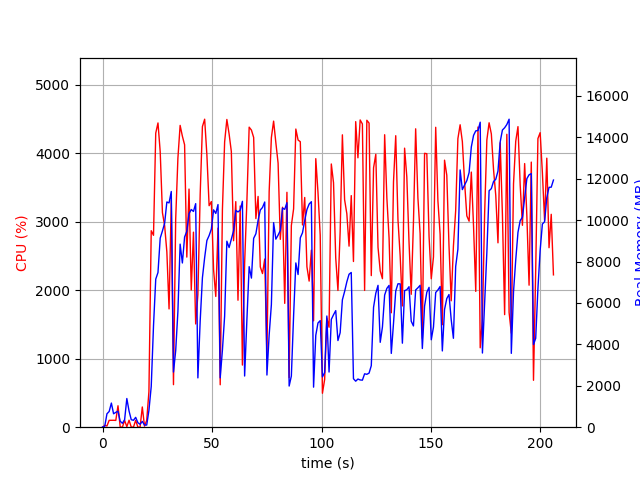

Source data for this figure (header and first rows):
elapsed_time, nproc, cpu, mem_real, mem_virtual
4.2438507080078125e-05, 1, 0.0, 10.84, 3192
1.007, 2, 26.8, 46.45, 155
2.013, 5, 17.9, 648.7, 2858
3.021, 4, 100.2, 758.7, 2779
4.029, 9, 100.9, 1166, 4180
5.041, 3, 101.1, 648.6, 2351
6.049, 3, 99.3, 717.5, 2351
7.057, 4, 313.3, 772.2, 3105
8.065, 3, 3.0, 289, 1853
9.073, 3, 1.0, 188.5, 1775
10.08, 3, 100.1, 363.6, 1921
11.09, 10, 6.9, 1386, 4884
12.1, 5, 102.0, 783.6, 2965
13.11, 4, 2.0, 360.4, 2163
14.12, 3, 1.0, 334, 1939
15.13, 3, 100.2, 476.5, 2233
16.14, 3, 1.0, 217, 1828
17.14, 3, 1.0, 141.9, 1787
18.15, 3, 295.4, 281.1, 1933
19.16, 1, 14.9, 103.7, 691.7
20.17, 1, 100.0, 103.7, 691.7
21.18, 1, 520.0, 813.6, 6091
22.23, 1, 2870, 1970, 9147
23.28, 1, 2803, 4904, 11053
24.29, 1, 4296, 7151, 16404
25.32, 1, 4445, 7473, 20124
26.33, 1, 4024, 9132, 20124
27.35, 1, 3134, 9481, 20188
28.36, 1, 2944, 9852, 20188
29.37, 1, 2561, 10878, 20268
30.38, 1, 1728, 10835, 20268
31.39, 1, 3311, 11385, 20268
32.4, 1, 621.4, 2663, 20364
33.4, 1, 3039, 3696, 20364
34.41, 1, 3929, 5580, 20364
35.43, 1, 4409, 8843, 20826
36.46, 1, 4252, 7932, 21030
37.47, 1, 4126, 9187, 21030
38.48, 1, 2485, 9464, 21030
39.49, 1, 3479, 10313, 21030
40.51, 1, 2005, 10516, 21030
41.52, 1, 2849, 10422, 21030
42.53, 1, 1508, 10798, 21030
43.54, 1, 1936, 2382, 21030
44.59, 1, 3402, 5128, 21030
45.61, 1, 4391, 7219, 21102
46.63, 1, 4500, 8192, 21349
47.65, 1, 3978, 9017, 21349
48.67, 1, 3236, 9257, 21349
49.7, 1, 3297, 9573, 21349
50.71, 1, 2301, 10500, 21349
51.72, 1, 1910, 10326, 21349
52.73, 1, 2909, 10755, 21349
53.73, 1, 620.0, 2383, 21349
54.75, 1, 3179, 3723, 21349
55.76, 1, 4168, 5365, 21349
56.78, 1, 4496, 8985, 21473
57.8, 1, 4284, 8678, 21473
58.82, 1, 4027, 9083, 21473
59.84, 1, 2724, 9488, 21473
... 144 more rows
